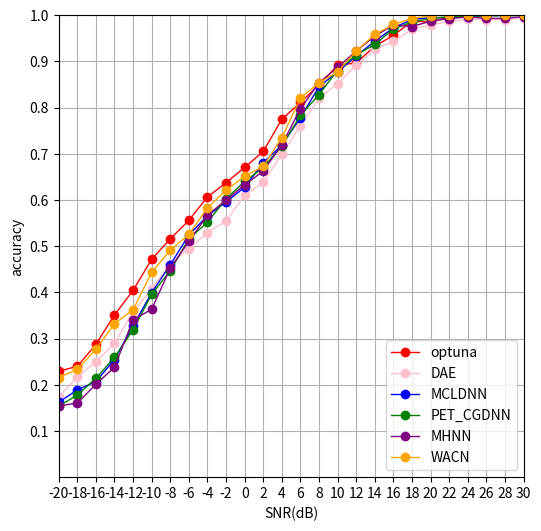

This chart was generated by the following Python code:
import matplotlib.pyplot as plt

# optuna 0.7214
y1 = [0.2295,0.2396,0.2874,0.3510,0.4042,0.4714,0.5158,0.5558,0.6065,0.6373, 0.6706,
      0.7050,0.7748,0.8110,0.8492,0.8915,0.8967,0.9330,0.9562,0.9868,0.9853,0.9963,0.9974,0.9988,1.0000,1.0000]
average1 = sum(y1) / len(y1)
print(f"均值为: {average1:.4f}")
#DAE 0.6837
y2 = [0.1738,0.2163,0.2500,0.2894,0.3581,0.4075,0.4619,0.4944,0.5294,0.5550,0.6100,
      0.6381,0.6994,0.7606,0.8200,0.8519,0.8912,0.9269,0.9431,0.9700,0.9788,0.9863,0.9913,0.9894,0.9906,0.9938]
average2 = sum(y2) / len(y2)
print(f"均值为: {average2:.4f}")
#MCLDNN  0.6928
y3 = [0.1619,0.1888,0.2069,0.2544,0.3269,0.3994,0.4594,0.5244,0.5656,0.5956,0.6275,
      0.6806,0.7188,0.7781,0.8456,0.8769,0.9119,0.9438,0.9725,0.9906,0.9950,0.9944,0.9963,0.9994,0.9994,0.9994]
average3 = sum(y3) / len(y3)
print(f"均值为: {average3:.4f}")
#PET_CGDNN  0.6902
y4 = [0.1538,0.1775,0.2138,0.2594,0.3188,0.3956,0.4469,0.5156,0.5519,0.6025,0.6400,
      0.6700,0.7169,0.7831,0.8281,0.8813,0.9138,0.9369,0.9700,0.9856,0.9925,0.9969,0.9975,0.9988,0.9988,0.9994]
average4 = sum(y4) / len(y4)
print(f"均值为: {average4:.4f}")
#MHNN  0.6876
y5 = [0.1543,0.1603,0.2010,0.2381,0.3405,0.3635,0.4520,0.5105,0.5669,0.5999,0.6325,
      0.6627,0.7194,0.7976,0.8540,0.8868,0.9225,0.9546,0.9787,0.9754,0.9870,0.9926,0.9962,0.9930,0.9929,0.9969]
average5 = sum(y5) / len(y5)
print(f"均值为: {average5:.4f}")
#WACN 0.7145
y6 = [0.2156,0.2331,0.2771,0.3319,0.3624,0.4432,0.4914,0.5256,0.5829,0.6209,0.6516,
      0.6728,0.7348,0.8203,0.8540,0.8775,0.9224,0.9582,0.9802,0.9927,0.9987,1.0000,1.0000,1.0000,1.0000,1.0000]
average6 = sum(y6) / len(y6)
print(f"均值为: {average6:.4f}")

x = [-20,-18,-16,-14,-12,-10,-8,-6,-4,-2,0,2,4,6,8,10,12,14,16,18,20,22,24,26,28,30]
plt.figure(figsize=(6, 6))

plt.plot(x, y1, linewidth=1, color="red", marker="o")
plt.plot(x, y2, linewidth=1, color="pink", marker="o")
plt.plot(x, y3, linewidth=1, color="blue", marker="o")
plt.plot(x, y4, linewidth=1, color="green", marker="o")
plt.plot(x, y5, linewidth=1, color="purple", marker="o")
plt.plot(x, y6, linewidth=1, color="orange", marker="o")



plt.xlabel("SNR(dB)")
plt.ylabel("accuracy")
# plt.title(f'recognition accuracy of gaussian_dataset')

plt.legend(["optuna","DAE","MCLDNN","PET_CGDNN","MHNN","WACN"], loc="lower right")

plt.xlim([-20, 20])
plt.ylim([0, 1])

plt.grid()
acc = [0.1, 0.2, 0.3, 0.4, 0.5, 0.6, 0.7, 0.8, 0.9, 1.0]
plt.yticks(acc)
plt.xticks(x)

plt.show()

